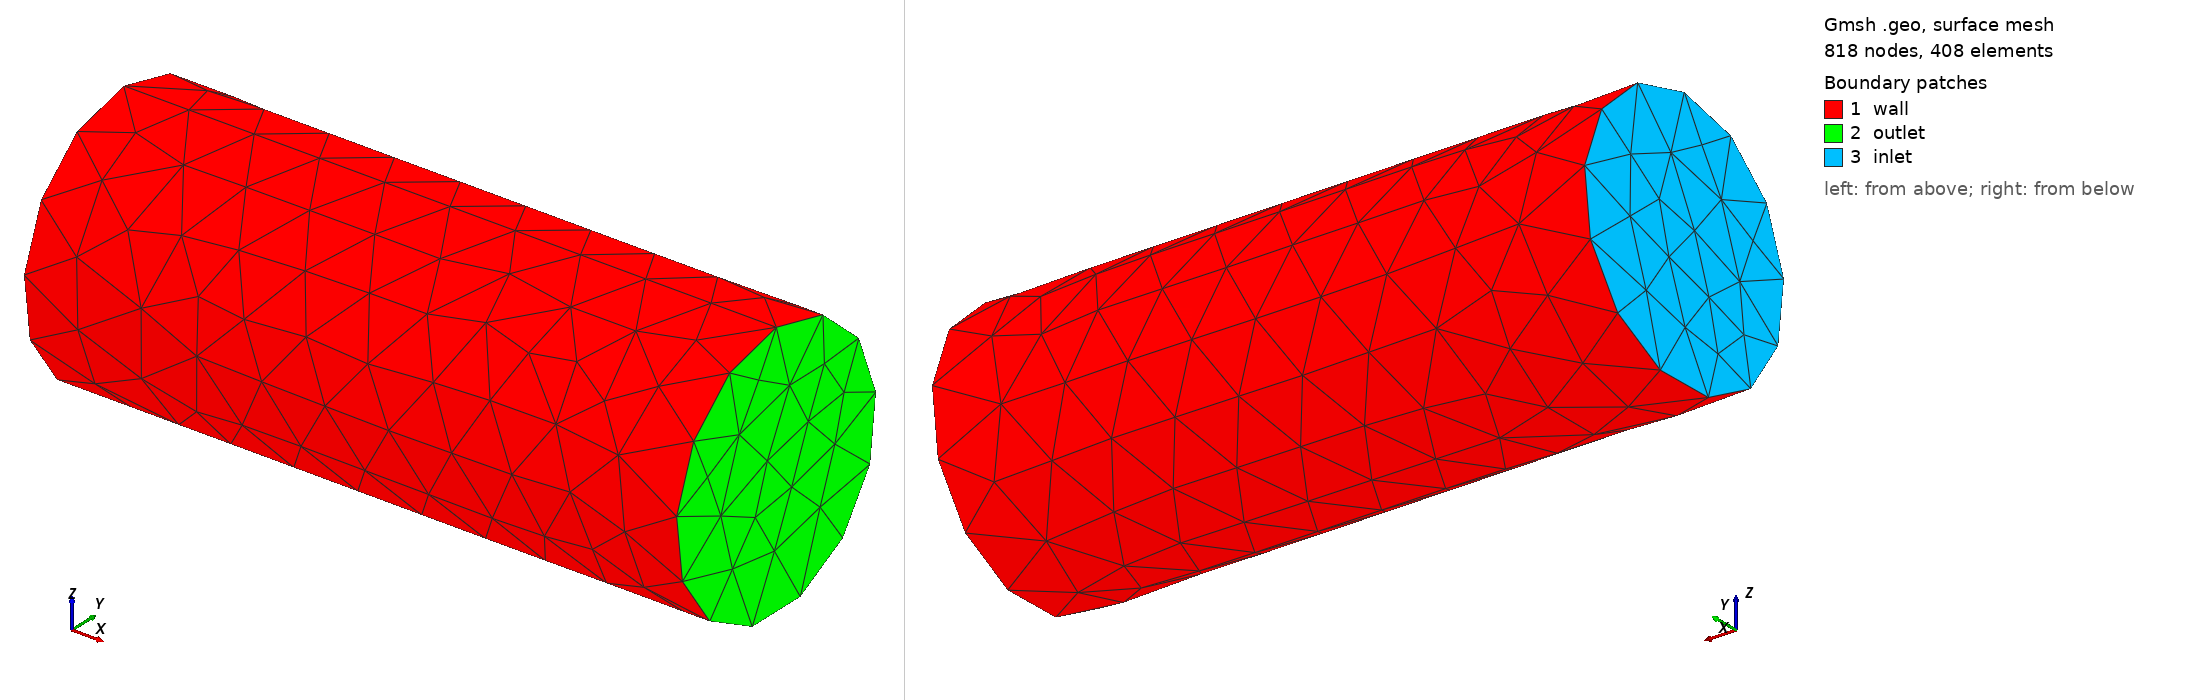

Gmsh geometry script, surface-meshed: 818 nodes, 408 surface elements. Boundary patches (legend numbers): 1 wall, 2 outlet, 3 inlet. Left view from above one corner, right view from below the opposite corner. Legend entries are the model's physical surfaces. The drawing asked Gmsh for element sizes between 1% and 20% of the model's largest extent; the script's own settings can give other sizes.

=== pipe-3d.geo (drawn) ===
SetFactory("OpenCASCADE");
Mesh.ElementOrder = 2;

height = 1;
r = 0.2;
h=0.1;
Cylinder(1) = {0, 0, 0, height, 0, 0, r, 2*Pi};
Mesh.CharacteristicLengthFromCurvature=10;
Characteristic Length{ PointsOf{ Surface{1}; } } = h;
Physical Surface("wall") = {1};
Physical Surface("outlet") = {2};
Physical Surface("inlet") = {3};

Physical Volume("Omega") = {1};
